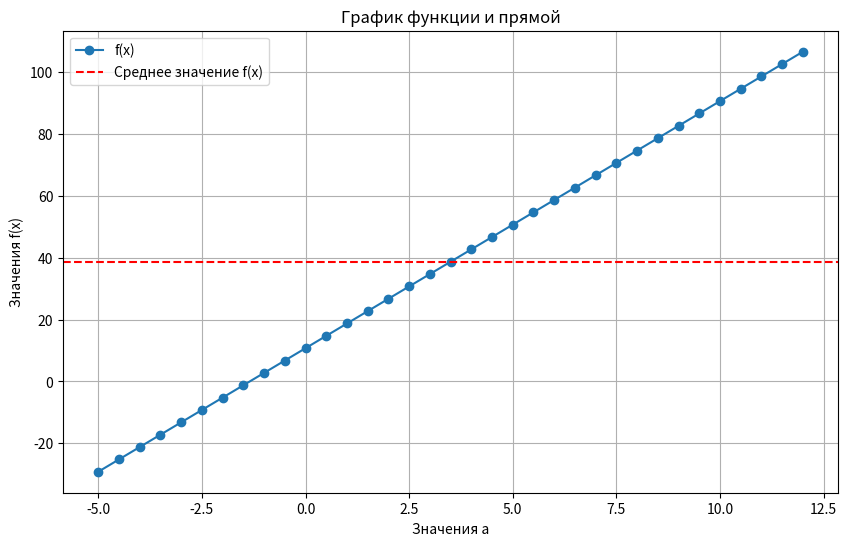

The script that saved this image:
import numpy as np
import matplotlib.pyplot as plt


def f(x, a):
    return (1/np. tan(x))**3 + 2.24*a*x


a_values = np.arange(-5, 12.5, 0.5)
x_value = 3.567

# Вычисление значений функции для каждого a
f_values = [f(x_value, a) for a in a_values]

# Вывод значений аргумента и значения функции
for a, f_val in zip(a_values, f_values):
    print(f"a = {a:.2f}, f(x) = {f_val:.2f}")

# Нахождение наибольшего, наименьшего и среднего значений
max_val = np.max(f_values)
min_val = np.min(f_values)
avr_val = np.mean(f_values)

# Вывод результатов
print((f"\nМаксимальное значение: {max_val:.2f}"))
print(f"Минимальное значение:{min_val:.2f}")
print(f"Среднее значение: {avr_val:.2f}")
print(f"Количество элементов массива: {len(f_values)}")

# Сортировка массива по возрастанию
sorted_indicies = np.argsort(f_values)
sorted_a_values = a_values[sorted_indicies]
sorted_f_values = np.array(f_values)[sorted_indicies]

# Построение графика
plt.figure(figsize=(10, 6))
plt.plot(sorted_a_values, sorted_f_values, marker='o', label='f(x)')
plt.axhline(y=avr_val, color='r', linestyle='--', label='Среднее значение f(x)')
plt.title('График функции и прямой')
plt.xlabel('Значения a')
plt.ylabel('Значения f(x)')
plt.legend()
plt.grid(True)
plt.show()
